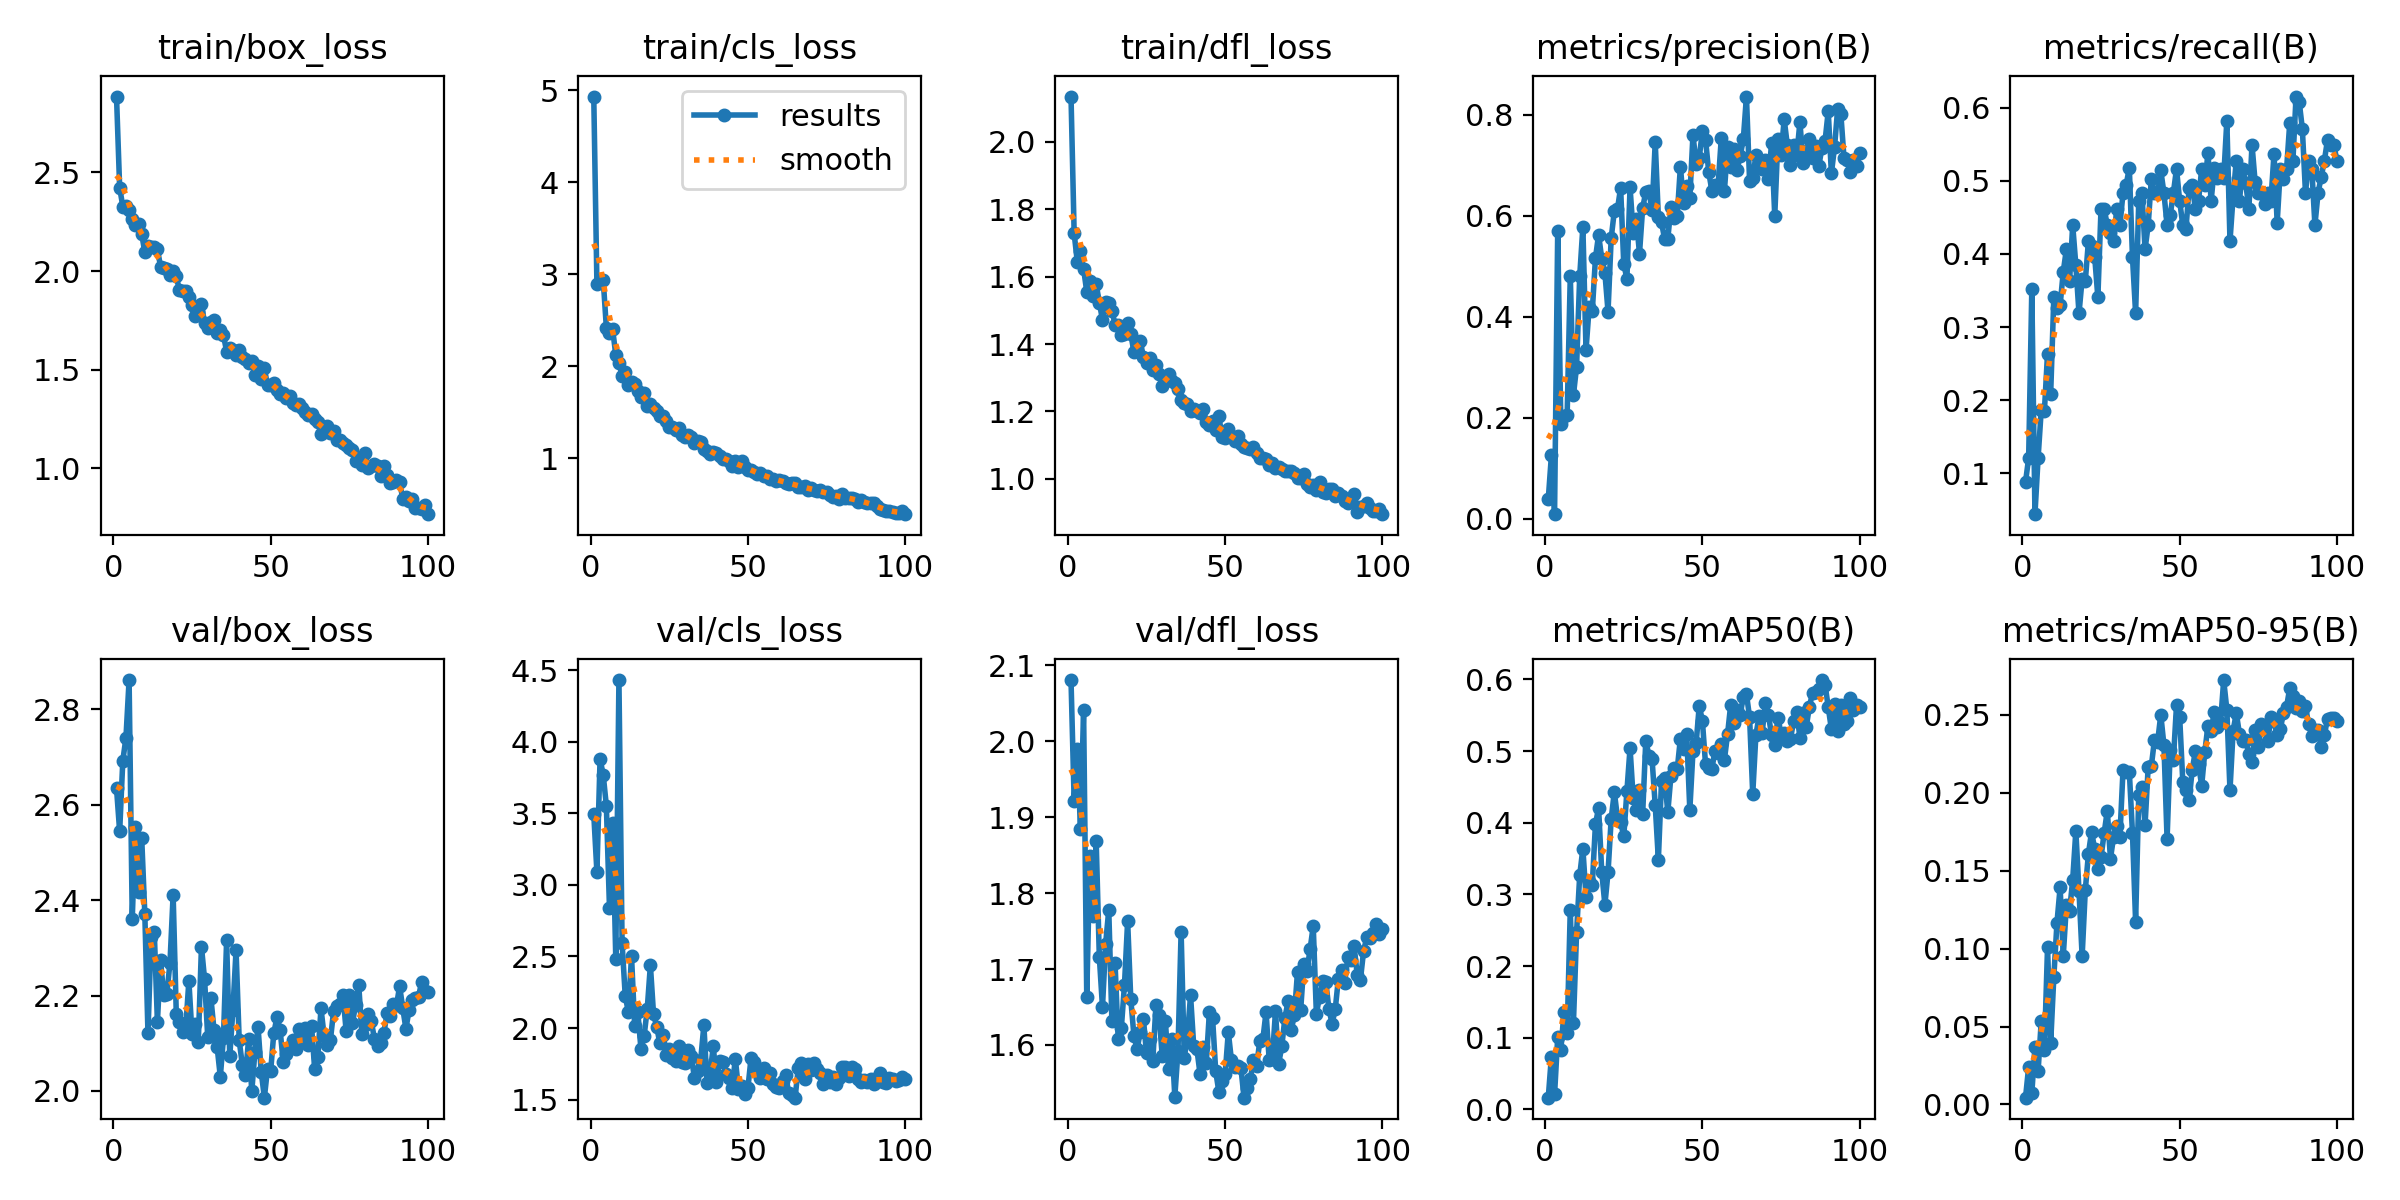

Values plotted in this chart, from the file beside it:
epoch, train/box_loss, train/cls_loss, train/dfl_loss, metrics/precision(B), metrics/recall(B), metrics/mAP50(B), metrics/mAP50-95(B), val/box_loss, val/cls_loss, val/dfl_loss, lr/pg0, lr/pg1, lr/pg2
1, 2.885, 4.93, 2.135, 0.03902, 0.08791, 0.01623, 0.00434, 2.635, 3.494, 2.08, 0.07083, 0.003241, 0.003241
2, 2.423, 2.898, 1.728, 0.1258, 0.1209, 0.07363, 0.024, 2.544, 3.09, 1.921, 0.04077, 0.006509, 0.006509
3, 2.328, 2.912, 1.644, 0.00949, 0.3517, 0.02072, 0.00713, 2.692, 3.878, 1.989, 0.01064, 0.009711, 0.009711
4, 2.332, 2.941, 1.675, 0.5697, 0.04396, 0.1006, 0.03709, 2.74, 3.77, 1.885, 0.009703, 0.009703, 0.009703
5, 2.309, 2.421, 1.623, 0.1882, 0.1209, 0.08299, 0.02128, 2.861, 3.553, 2.041, 0.009604, 0.009604, 0.009604
6, 2.262, 2.363, 1.556, 0.2044, 0.1868, 0.1353, 0.05354, 2.36, 2.837, 1.664, 0.009505, 0.009505, 0.009505
7, 2.234, 2.401, 1.587, 0.2053, 0.1846, 0.1061, 0.03523, 2.554, 3.43, 1.849, 0.009406, 0.009406, 0.009406
8, 2.241, 2.124, 1.542, 0.4814, 0.2637, 0.2789, 0.1008, 2.416, 2.485, 1.77, 0.009307, 0.009307, 0.009307
9, 2.19, 2.037, 1.577, 0.2454, 0.2088, 0.1206, 0.03942, 2.531, 4.43, 1.869, 0.009208, 0.009208, 0.009208
10, 2.094, 1.898, 1.523, 0.3011, 0.3407, 0.247, 0.08183, 2.371, 2.595, 1.716, 0.009109, 0.009109, 0.009109
11, 2.125, 1.937, 1.472, 0.4807, 0.3255, 0.3266, 0.1166, 2.121, 2.226, 1.65, 0.00901, 0.00901, 0.00901
12, 2.12, 1.8, 1.524, 0.5781, 0.3297, 0.364, 0.1392, 2.323, 2.111, 1.733, 0.008911, 0.008911, 0.008911
13, 2.12, 1.828, 1.521, 0.3346, 0.3757, 0.2967, 0.09535, 2.334, 2.503, 1.778, 0.008812, 0.008812, 0.008812
14, 2.112, 1.812, 1.499, 0.4191, 0.4066, 0.3181, 0.1279, 2.145, 2.017, 1.631, 0.008713, 0.008713, 0.008713
15, 2.022, 1.732, 1.458, 0.4118, 0.3626, 0.3137, 0.1238, 2.274, 2.114, 1.707, 0.008614, 0.008614, 0.008614
16, 2.016, 1.663, 1.457, 0.5161, 0.4396, 0.3981, 0.1442, 2.201, 1.855, 1.608, 0.008515, 0.008515, 0.008515
17, 2.009, 1.707, 1.428, 0.5624, 0.3846, 0.4207, 0.1754, 2.203, 1.943, 1.623, 0.008416, 0.008416, 0.008416
18, 1.979, 1.569, 1.429, 0.5155, 0.3187, 0.3315, 0.1369, 2.269, 2.135, 1.68, 0.008317, 0.008317, 0.008317
19, 2, 1.587, 1.464, 0.4874, 0.3657, 0.2854, 0.09502, 2.411, 2.439, 1.763, 0.008218, 0.008218, 0.008218
20, 1.973, 1.548, 1.43, 0.4104, 0.3626, 0.3307, 0.1374, 2.162, 2.098, 1.66, 0.008119, 0.008119, 0.008119
21, 1.903, 1.519, 1.377, 0.5557, 0.4176, 0.4051, 0.1608, 2.145, 2.01, 1.612, 0.00802, 0.00802, 0.00802
22, 1.9, 1.459, 1.398, 0.6092, 0.4112, 0.4428, 0.1749, 2.123, 1.894, 1.594, 0.007921, 0.007921, 0.007921
23, 1.899, 1.462, 1.409, 0.613, 0.3956, 0.4067, 0.1636, 2.131, 1.95, 1.617, 0.007822, 0.007822, 0.007822
24, 1.867, 1.407, 1.363, 0.6555, 0.3407, 0.4009, 0.1512, 2.231, 1.815, 1.635, 0.007723, 0.007723, 0.007723
25, 1.827, 1.343, 1.345, 0.5048, 0.4615, 0.3808, 0.1586, 2.118, 1.852, 1.589, 0.007624, 0.007624, 0.007624
26, 1.773, 1.336, 1.359, 0.4754, 0.4615, 0.444, 0.1741, 2.141, 1.789, 1.608, 0.007525, 0.007525, 0.007525
27, 1.79, 1.303, 1.323, 0.6564, 0.4396, 0.5043, 0.1885, 2.103, 1.769, 1.579, 0.007426, 0.007426, 0.007426
28, 1.833, 1.328, 1.339, 0.5655, 0.4286, 0.434, 0.1577, 2.302, 1.877, 1.652, 0.007327, 0.007327, 0.007327
29, 1.735, 1.255, 1.31, 0.593, 0.4176, 0.4172, 0.1717, 2.234, 1.763, 1.639, 0.007228, 0.007228, 0.007228
30, 1.71, 1.234, 1.277, 0.5252, 0.4615, 0.4453, 0.1788, 2.113, 1.754, 1.585, 0.007129, 0.007129, 0.007129
31, 1.741, 1.25, 1.289, 0.6151, 0.439, 0.4116, 0.1718, 2.195, 1.848, 1.631, 0.00703, 0.00703, 0.00703
32, 1.75, 1.23, 1.31, 0.6474, 0.4835, 0.5145, 0.2147, 2.127, 1.806, 1.568, 0.006931, 0.006931, 0.006931
33, 1.684, 1.162, 1.29, 0.6482, 0.4945, 0.4935, 0.2131, 2.091, 1.652, 1.607, 0.006832, 0.006832, 0.006832
34, 1.701, 1.187, 1.286, 0.611, 0.5179, 0.4883, 0.2134, 2.03, 1.701, 1.532, 0.006733, 0.006733, 0.006733
35, 1.675, 1.181, 1.268, 0.7458, 0.3956, 0.4246, 0.1741, 2.112, 1.779, 1.592, 0.006634, 0.006634, 0.006634
36, 1.592, 1.098, 1.235, 0.5972, 0.3187, 0.3484, 0.1173, 2.316, 2.02, 1.749, 0.006535, 0.006535, 0.006535
37, 1.611, 1.08, 1.224, 0.5871, 0.4725, 0.4578, 0.1986, 2.072, 1.618, 1.583, 0.006436, 0.006436, 0.006436
38, 1.599, 1.052, 1.222, 0.5537, 0.4835, 0.4618, 0.2037, 2.17, 1.688, 1.611, 0.006337, 0.006337, 0.006337
39, 1.573, 1.071, 1.202, 0.5546, 0.4066, 0.4146, 0.1793, 2.295, 1.873, 1.666, 0.006238, 0.006238, 0.006238
40, 1.598, 1.056, 1.207, 0.6176, 0.4396, 0.4659, 0.2167, 2.106, 1.621, 1.599, 0.006139, 0.006139, 0.006139
41, 1.565, 1.023, 1.203, 0.5962, 0.5031, 0.4758, 0.2172, 2.054, 1.771, 1.595, 0.00604, 0.00604, 0.00604
42, 1.553, 0.9951, 1.196, 0.5995, 0.4835, 0.4748, 0.234, 2.034, 1.763, 1.562, 0.005941, 0.005941, 0.005941
43, 1.533, 0.9901, 1.206, 0.6975, 0.4835, 0.5174, 0.2327, 2.109, 1.681, 1.597, 0.005842, 0.005842, 0.005842
44, 1.543, 0.9703, 1.17, 0.6256, 0.5142, 0.5027, 0.25, 1.999, 1.655, 1.577, 0.005743, 0.005743, 0.005743
45, 1.473, 0.9184, 1.161, 0.6584, 0.4835, 0.5245, 0.2306, 2.082, 1.585, 1.644, 0.005644, 0.005644, 0.005644
46, 1.518, 0.9757, 1.171, 0.636, 0.4396, 0.4177, 0.1703, 2.133, 1.786, 1.635, 0.005545, 0.005545, 0.005545
47, 1.455, 0.9062, 1.145, 0.7602, 0.4529, 0.4997, 0.2276, 2.04, 1.574, 1.565, 0.005446, 0.005446, 0.005446
48, 1.506, 0.9657, 1.186, 0.7031, 0.4835, 0.5106, 0.221, 1.986, 1.596, 1.538, 0.005347, 0.005347, 0.005347
49, 1.421, 0.9049, 1.126, 0.7149, 0.5165, 0.5635, 0.256, 2.046, 1.538, 1.552, 0.005248, 0.005248, 0.005248
50, 1.421, 0.8702, 1.121, 0.7682, 0.4725, 0.5419, 0.2488, 2.041, 1.581, 1.562, 0.005149, 0.005149, 0.005149
51, 1.43, 0.8765, 1.148, 0.7509, 0.4396, 0.4814, 0.2069, 2.121, 1.792, 1.617, 0.00505, 0.00505, 0.00505
52, 1.397, 0.8524, 1.127, 0.6871, 0.4344, 0.4761, 0.2014, 2.154, 1.76, 1.58, 0.004951, 0.004951, 0.004951
53, 1.374, 0.8325, 1.112, 0.6499, 0.4897, 0.4751, 0.1951, 2.128, 1.691, 1.571, 0.004852, 0.004852, 0.004852
54, 1.381, 0.8414, 1.126, 0.6609, 0.4945, 0.5004, 0.2147, 2.06, 1.649, 1.572, 0.004753, 0.004753, 0.004753
55, 1.354, 0.8068, 1.103, 0.661, 0.4615, 0.4975, 0.2267, 2.078, 1.723, 1.57, 0.004654, 0.004654, 0.004654
56, 1.364, 0.8073, 1.093, 0.7534, 0.4725, 0.5105, 0.2181, 2.092, 1.644, 1.531, 0.004555, 0.004555, 0.004555
57, 1.329, 0.7792, 1.092, 0.6498, 0.5165, 0.4882, 0.2045, 2.107, 1.688, 1.544, 0.004456, 0.004456, 0.004456
58, 1.323, 0.7759, 1.089, 0.7371, 0.4945, 0.5236, 0.2263, 2.087, 1.612, 1.555, 0.004357, 0.004357, 0.004357
59, 1.325, 0.7541, 1.096, 0.6959, 0.5385, 0.565, 0.2431, 2.13, 1.586, 1.58, 0.004258, 0.004258, 0.004258
60, 1.305, 0.7666, 1.078, 0.7331, 0.4725, 0.5388, 0.2398, 2.108, 1.584, 1.572, 0.004159, 0.004159, 0.004159
... 40 more rows
